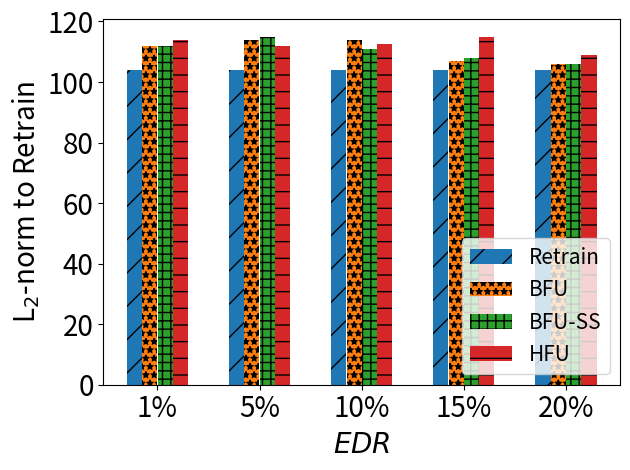

The script that saved this image:
import matplotlib.pyplot as plt
import numpy as np

# [redacted]
labels = ['1%', '5%', '10%', '15%', '20%']
unl_fr = [104, 104 , 104, 104, 104]
unl_br = [112, 114, 114, 107, 106]
unl_self_r = [112, 115, 111, 108, 106]
unl_hess_r = [114.0,  112, 112.5273, 115, 109]

x = np.arange(len(labels))  # the label locations
width = 0.6  # the width of the bars
# no_noise = np.around(no_noise,0)
# samping = np.around(samping,0)
# ldp = np.around(ldp,0)


plt.subplots()
plt.bar(x - width / 2 + width / 8, unl_fr, width=0.148, label='Retrain', hatch='/')
plt.bar(x - width / 8, unl_br, width=0.148, label='BFU', hatch='**')
plt.bar(x + width / 8, unl_self_r, width=0.148, label='BFU-SS', hatch='++')
plt.bar(x + width / 2 - width / 8, unl_hess_r, width=0.148, label='HFU', hatch='-')
# Add some text for labels, title and custom x-axis tick labels, etc.
plt.ylabel('L$_2$-norm to Retrain', fontsize=20)
# ax.set_title('Performance of Different Users n')
plt.xticks(x, labels, fontsize=20)
# ax.set_xticklabels(labels,fontsize=15)

my_y_ticks = np.arange(0, 130, 20)
plt.yticks(my_y_ticks, fontsize=20)
# ax.set_yticklabels(my_y_ticks,fontsize=15)
plt.xlabel('$\it{EDR}$' ,fontsize=20)
plt.legend(loc='lower right', fontsize=15)

# ax.bar_label(rects1, padding=1)
# ax.bar_label(rects2, padding=3)
# ax.bar_label(rects3, padding=3)

plt.tight_layout()

plt.rcParams['figure.figsize'] = (2.0, 1)
plt.rcParams['image.interpolation'] = 'nearest'
plt.rcParams['figure.subplot.left'] = 0.11
plt.rcParams['figure.subplot.bottom'] = 0.08
plt.rcParams['figure.subplot.right'] = 0.977
plt.rcParams['figure.subplot.top'] = 0.969
plt.savefig('mnist_l2_er_bar.png', dpi=400)
plt.show()
